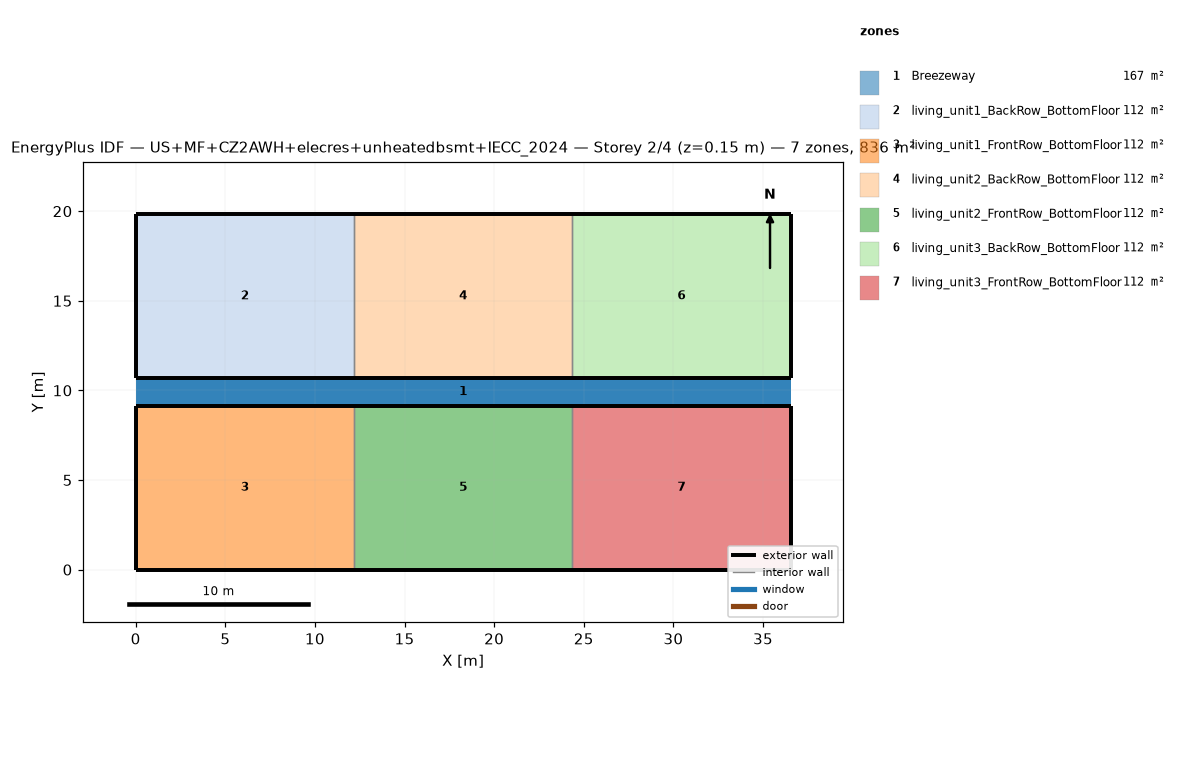
=== STOREY PLAN SPEC (per zone: floor XY polygon, exterior-wall plan segments, windows/doors) ===
zone 1: Breezeway  (167.0 m²)
  floor: (36.54, 9.16) (0.00, 9.16) (0.00, 10.68) (36.54, 10.68)
  floor: (36.54, 9.16) (0.00, 9.16) (0.00, 10.68) (36.54, 10.68)
  floor: (36.54, 9.16) (0.00, 9.16) (0.00, 10.68) (36.54, 10.68)
zone 2: living_unit1_BackRow_BottomFloor  (111.5 m²)
  floor: (12.18, 10.68) (0.00, 10.68) (0.00, 19.84) (12.18, 19.84)
  exterior wall: (0.00, 10.68) – (12.18, 10.68)  [12.2 m]
  exterior wall: (12.18, 19.84) – (0.00, 19.84)  [12.2 m]
  exterior wall: (0.00, 19.84) – (0.00, 10.68)  [9.2 m]
  interior walls: 1
zone 3: living_unit1_FrontRow_BottomFloor  (111.5 m²)
  floor: (12.18, 0.00) (0.00, 0.00) (0.00, 9.16) (12.18, 9.16)
  exterior wall: (0.00, 0.00) – (12.18, 0.00)  [12.2 m]
  exterior wall: (12.18, 9.16) – (0.00, 9.16)  [12.2 m]
  exterior wall: (0.00, 9.16) – (0.00, 0.00)  [9.2 m]
  interior walls: 1
zone 4: living_unit2_BackRow_BottomFloor  (111.5 m²)
  floor: (24.36, 10.68) (12.18, 10.68) (12.18, 19.84) (24.36, 19.84)
  exterior wall: (12.18, 10.68) – (24.36, 10.68)  [12.2 m]
  exterior wall: (24.36, 19.84) – (12.18, 19.84)  [12.2 m]
  interior walls: 2
zone 5: living_unit2_FrontRow_BottomFloor  (111.5 m²)
  floor: (24.36, 0.00) (12.18, 0.00) (12.18, 9.16) (24.36, 9.16)
  exterior wall: (12.18, 0.00) – (24.36, 0.00)  [12.2 m]
  exterior wall: (24.36, 9.16) – (12.18, 9.16)  [12.2 m]
  interior walls: 2
zone 6: living_unit3_BackRow_BottomFloor  (111.5 m²)
  floor: (36.54, 10.68) (24.36, 10.68) (24.36, 19.84) (36.54, 19.84)
  exterior wall: (24.36, 10.68) – (36.54, 10.68)  [12.2 m]
  exterior wall: (36.54, 10.68) – (36.54, 19.84)  [9.2 m]
  exterior wall: (36.54, 19.84) – (24.36, 19.84)  [12.2 m]
  interior walls: 1
zone 7: living_unit3_FrontRow_BottomFloor  (111.5 m²)
  floor: (36.54, 0.00) (24.36, 0.00) (24.36, 9.16) (36.54, 9.16)
  exterior wall: (24.36, 0.00) – (36.54, 0.00)  [12.2 m]
  exterior wall: (36.54, 0.00) – (36.54, 9.16)  [9.2 m]
  exterior wall: (36.54, 9.16) – (24.36, 9.16)  [12.2 m]
  interior walls: 1

=== DERIVED (storey summary) ===
Building: US+MF+CZ2AWH+elecres+unheatedbsmt+IECC_2024
Storey: 2 of 4  (floor level z = 0.15 m)
Storey gross floor area: 836.2 m²
Zones on this storey: 7
  - Breezeway: floor 167.0 m²
  - living_unit1_BackRow_BottomFloor: floor 111.5 m²; exterior wall 33.5 m (86.9 m²); WWR 0.0%
  - living_unit1_FrontRow_BottomFloor: floor 111.5 m²; exterior wall 33.5 m (86.9 m²); WWR 0.0%
  - living_unit2_BackRow_BottomFloor: floor 111.5 m²; exterior wall 24.4 m (63.1 m²); WWR 0.0%
  - living_unit2_FrontRow_BottomFloor: floor 111.5 m²; exterior wall 24.4 m (63.1 m²); WWR 0.0%
  - living_unit3_BackRow_BottomFloor: floor 111.5 m²; exterior wall 33.5 m (86.9 m²); WWR 0.0%
  - living_unit3_FrontRow_BottomFloor: floor 111.5 m²; exterior wall 33.5 m (86.9 m²); WWR 0.0%
Zone adjacency (shared interzone walls):
  - living_unit1_BackRow_BottomFloor ↔ living_unit2_BackRow_BottomFloor
  - living_unit1_FrontRow_BottomFloor ↔ living_unit2_FrontRow_BottomFloor
  - living_unit2_BackRow_BottomFloor ↔ living_unit3_BackRow_BottomFloor
  - living_unit2_FrontRow_BottomFloor ↔ living_unit3_FrontRow_BottomFloor